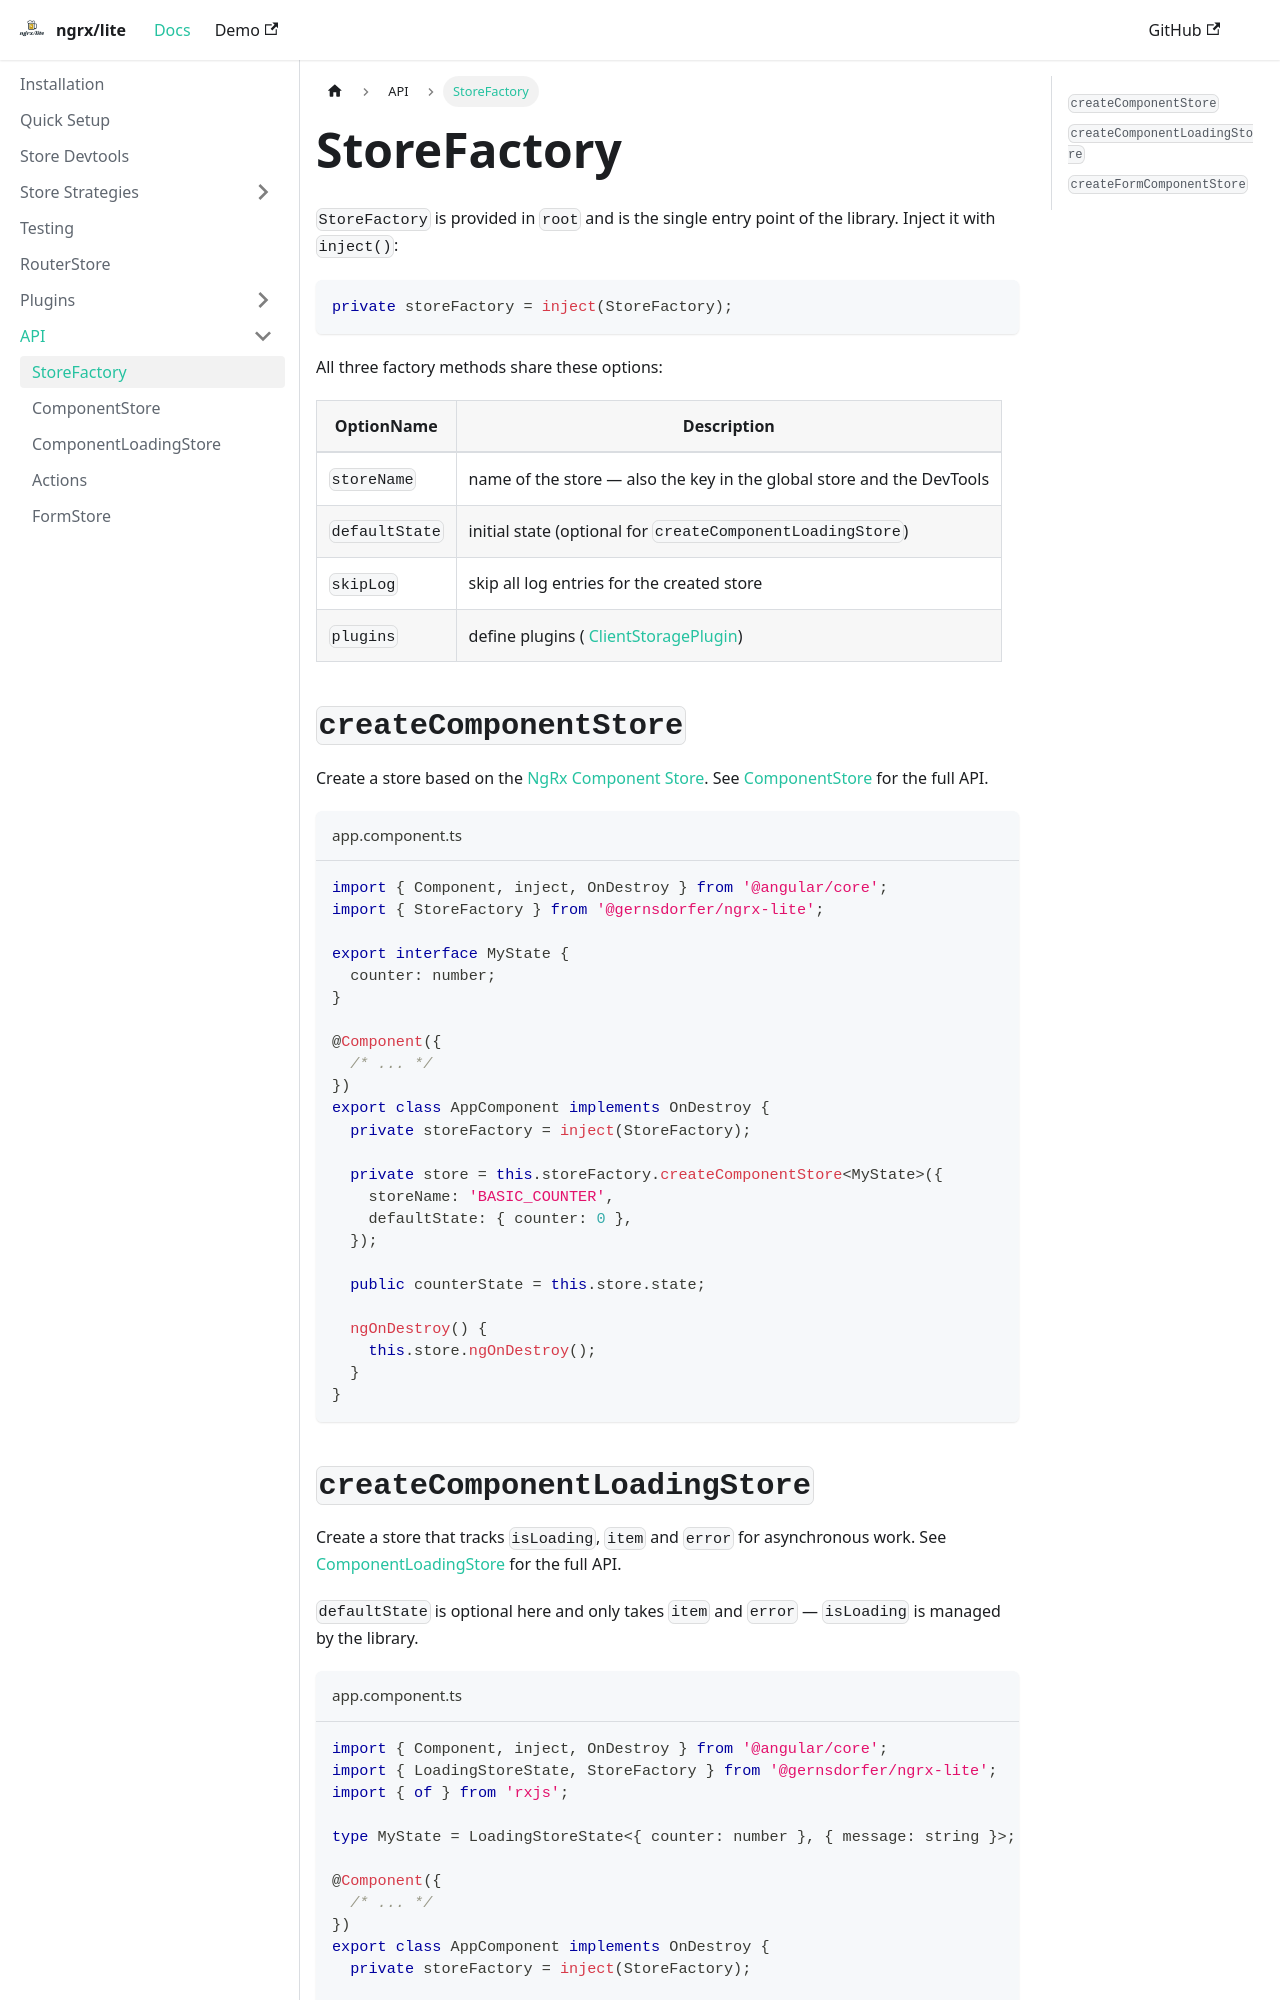

repository: gernsdorfer/ngrx-lite · page: docs/api/store-factory/index.html · generator: docusaurus

---
sidebar_position: 1
---

# StoreFactory

`StoreFactory` is provided in `root` and is the single entry point of the library. Inject it with `inject()`:

```ts
private storeFactory = inject(StoreFactory);
```

All three factory methods share these options:

| OptionName     | Description                                                           |
| -------------- | --------------------------------------------------------------------- |
| `storeName`    | name of the store — also the key in the global store and the DevTools |
| `defaultState` | initial state (optional for `createComponentLoadingStore`)            |
| `skipLog`      | skip all log entries for the created store                            |
| `plugins`      | define plugins ( [ClientStoragePlugin](/docs/plugins/storage))        |

## `createComponentStore` {#createcomponentstore}

Create a store based on the [NgRx Component Store](https://ngrx.io/guide/component-store).
See [ComponentStore](/docs/api/component-store) for the full API.

```ts title="app.component.ts"
import { Component, inject, OnDestroy } from '@angular/core';
import { StoreFactory } from '@gernsdorfer/ngrx-lite';

export interface MyState {
  counter: number;
}

@Component({
  /* ... */
})
export class AppComponent implements OnDestroy {
  private storeFactory = inject(StoreFactory);

  private store = this.storeFactory.createComponentStore<MyState>({
    storeName: 'BASIC_COUNTER',
    defaultState: { counter: 0 },
  });

  public counterState = this.store.state;

  ngOnDestroy() {
    this.store.ngOnDestroy();
  }
}
```
